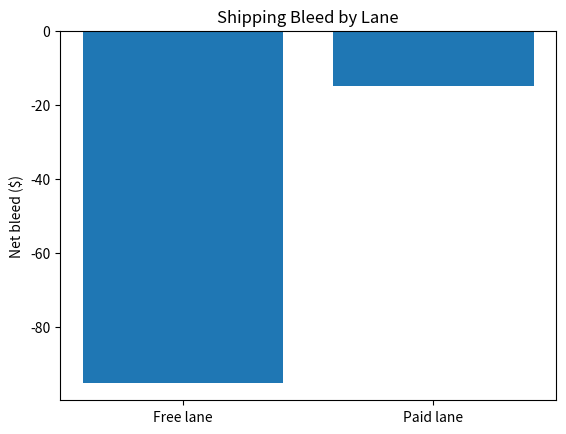

Reproduce this figure in Python. (Note: this script raises an exception after producing the figure.)
import matplotlib.pyplot as plt

def bleed_chart(free_bleed, paid_bleed):
    plt.bar(["Free lane", "Paid lane"], [free_bleed, paid_bleed])
    plt.title("Shipping Bleed by Lane")
    plt.ylabel("Net bleed ($)")
    plt.savefig("assets/bleed_breakdown.png")
    plt.close()

if __name__ == "__main__":
    bleed_chart(-95.0, -15.0)
